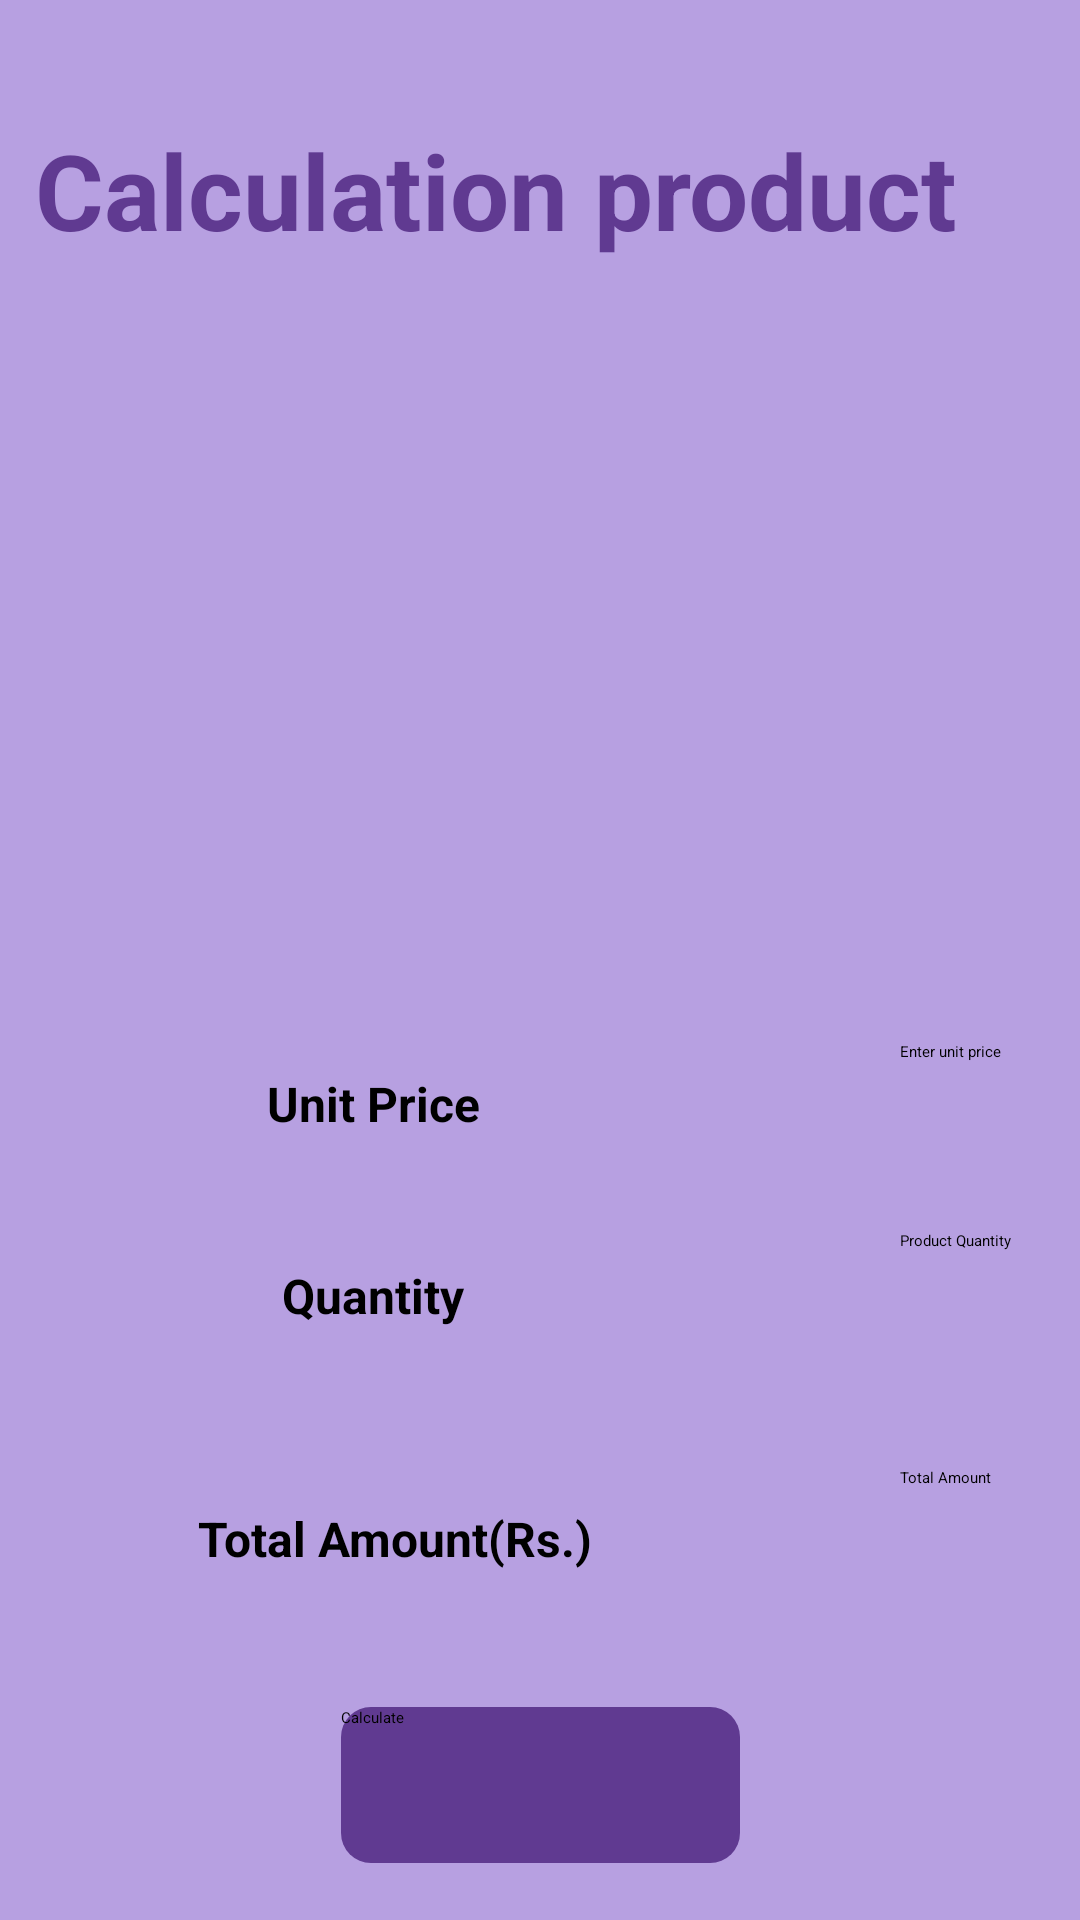

Layout XML and referenced resources for this Android screen:
<!-- AndroidManifest.xml: application theme Theme.ClickIn -->
<!-- res/layout/activity_product_calculate.xml -->
<?xml version="1.0" encoding="utf-8"?>
<androidx.constraintlayout.widget.ConstraintLayout xmlns:android="http://schemas.android.com/apk/res/android"
    xmlns:app="http://schemas.android.com/apk/res-auto"
    xmlns:tools="http://schemas.android.com/tools"
    android:layout_width="match_parent"
    android:layout_height="match_parent"
    android:background="#B7A0E1"
    tools:context=".activity.ProductCalculate">


    <ImageView
        android:id="@+id/imageView9"
        android:layout_width="402dp"
        android:layout_height="221dp"
        android:layout_marginTop="4dp"
        app:layout_constraintEnd_toEndOf="parent"
        app:layout_constraintStart_toStartOf="parent"
        app:layout_constraintTop_toTopOf="parent"
        app:srcCompat="@drawable/top_background" />

    <androidx.constraintlayout.widget.ConstraintLayout
        android:id="@+id/constraintLayout"
        android:layout_width="match_parent"
        android:layout_height="match_parent"
        tools:layout_editor_absoluteX="0dp"
        tools:layout_editor_absoluteY="61dp">

        <EditText
            android:id="@+id/p1"
            android:layout_width="wrap_content"
            android:layout_height="48dp"
            android:layout_marginTop="24dp"
            android:ems="10"
            android:hint="Enter unit price "
            android:inputType="textEmailAddress"
            app:layout_constraintEnd_toEndOf="parent"
            app:layout_constraintTop_toBottomOf="@+id/imageView31" />

        <EditText
            android:id="@+id/p2"
            android:layout_width="wrap_content"
            android:layout_height="48dp"
            android:layout_marginTop="15dp"
            android:ems="10"
            android:hint="Product Quantity"
            android:inputType="textEmailAddress"
            app:layout_constraintEnd_toEndOf="parent"
            app:layout_constraintTop_toBottomOf="@+id/p1" />

        <EditText
            android:id="@+id/p3"
            android:layout_width="wrap_content"
            android:layout_height="48dp"
            android:layout_marginTop="31dp"
            android:ems="10"
            android:hint="Total Amount"
            android:inputType="textEmailAddress"
            app:layout_constraintEnd_toEndOf="parent"
            app:layout_constraintTop_toBottomOf="@+id/p2" />

        <TextView
            android:id="@+id/textView5"
            android:layout_width="343dp"
            android:layout_height="74dp"
            android:layout_marginTop="40dp"
            android:text="Calculation product"
            android:textColor="#603a91"
            android:textSize="35dp"
            android:textStyle="bold"
            app:layout_constraintEnd_toEndOf="parent"
            app:layout_constraintHorizontal_bias="0.68"
            app:layout_constraintStart_toStartOf="parent"
            app:layout_constraintTop_toTopOf="parent" />

        <TextView
            android:id="@+id/textView23"
            android:layout_width="79dp"
            android:layout_height="31dp"
            android:layout_marginStart="30dp"
            android:layout_marginTop="34dp"
            android:layout_marginEnd="73dp"
            android:text="Unit Price"
            android:textSize="16sp"
            android:textStyle="bold"
            app:layout_constraintEnd_toStartOf="@+id/p1"
            app:layout_constraintStart_toStartOf="parent"
            app:layout_constraintTop_toBottomOf="@+id/imageView31" />

        <TextView
            android:id="@+id/textView24"
            android:layout_width="74dp"
            android:layout_height="29dp"
            android:layout_marginStart="35dp"
            android:layout_marginTop="33dp"
            android:layout_marginEnd="73dp"
            android:text="Quantity"
            android:textSize="16sp"
            android:textStyle="bold"
            app:layout_constraintEnd_toStartOf="@+id/p2"
            app:layout_constraintStart_toStartOf="parent"
            app:layout_constraintTop_toBottomOf="@+id/textView23" />

        <TextView
            android:id="@+id/textView25"
            android:layout_width="134dp"
            android:layout_height="37dp"
            android:layout_marginStart="39dp"
            android:layout_marginTop="52dp"
            android:layout_marginEnd="73dp"
            android:text="Total Amount(Rs.)"
            android:textSize="16sp"
            android:textStyle="bold"
            app:layout_constraintEnd_toStartOf="@+id/p3"
            app:layout_constraintStart_toStartOf="parent"
            app:layout_constraintTop_toBottomOf="@+id/textView24" />

        <ImageView
            android:id="@+id/imageView31"
            android:layout_width="384dp"
            android:layout_height="251dp"
            android:layout_marginTop="72dp"
            app:layout_constraintEnd_toEndOf="parent"
            app:layout_constraintHorizontal_bias="0.444"
            app:layout_constraintStart_toStartOf="parent"
            app:layout_constraintTop_toTopOf="parent"
            app:srcCompat="@drawable/_13" />

        <ImageView
            android:id="@+id/imageView33"
            android:layout_width="379dp"
            android:layout_height="183dp"
            android:layout_marginBottom="216dp"
            app:layout_constraintBottom_toBottomOf="parent"
            app:layout_constraintEnd_toEndOf="parent"
            app:layout_constraintStart_toStartOf="parent"
            app:srcCompat="@drawable/top_background" />

        <Button
            android:id="@+id/button100"
            android:layout_width="133dp"
            android:layout_height="52dp"
            android:layout_marginTop="32dp"
            android:background="@drawable/btn_background1"
            android:text="Calculate"
            app:layout_constraintEnd_toEndOf="parent"
            app:layout_constraintStart_toStartOf="parent"
            app:layout_constraintTop_toBottomOf="@+id/p3" />
    </androidx.constraintlayout.widget.ConstraintLayout>

</androidx.constraintlayout.widget.ConstraintLayout>
<!-- resources referenced by this layout -->
<resources>
  <!-- drawable _13: png bitmap (drawable, 95436 bytes) -->
  <!-- drawable btn_background1 (drawable) -->
  <?xml version="1.0" encoding="utf-8"?>
  <selector xmlns:android="http://schemas.android.com/apk/res/android">
  
      <item>
  
          <shape android:shape="rectangle">
              <solid android:color="#603a91" />
          <corners android:radius="10dp"/>
  
  
          </shape>
  
      </item>
  
  </selector>
</resources>
